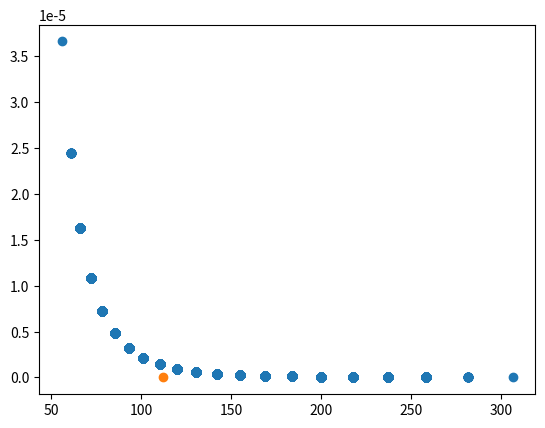

This figure's Python source:
from math import *
from matplotlib import pyplot as plt

Z = [0, 1] # loose = 0 ; win = 1 

C_0 = 100

P = [60/100, 40/100]

K = 3

T = (K * P[1])**2 # T = espérance pour le test 

Q = 0.02

C_tree = [C_0]
P_tree =  [1]

depth = 20

nb_father = 1
father_by_layer = 1
for k in range(depth - 1) :
    father_by_layer *= 2
    nb_father += father_by_layer

for k in range(nb_father) :
    C_n = C_tree[k]
    P_n = P_tree[k]

    C_loose = C_n - Q*T*C_n
    P_loose = P_n * P[0]

    C_win = C_n * (1 + Q*T*(K - 1))
    P_win = P_n * P[1]
    
    C_tree += [C_loose]
    C_tree += [C_win]
    P_tree += [P_loose]
    P_tree += [P_win]

s = 0

for k in range(len(C_tree)//2, len(C_tree)) :
    s += C_tree[k] * P_tree[k]

finalC = C_tree[len(C_tree)//2 : len(C_tree)]
finalP = P_tree[len(C_tree)//2 : len(C_tree)]

plt.scatter(finalC, finalP)
plt.scatter(s, 0)
plt.show()
# print("exp")


# print(C_tree)
print(s)


